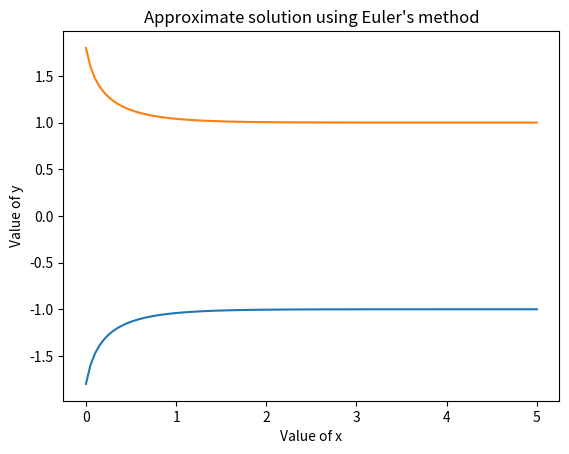

Write the Python code that produced this figure.
import numpy as np 
from matplotlib import pyplot as plt


def function(y):
	return y*(1-y**2)

def eulers(t0, y0, deltaT, s):
	currentS = 0
	y = y0
	while (currentS < s):
		y = deltaT*(y0*(1-y0**2))
		t0 = t0 + deltaT
		currentS =+ 1
		print ("t0 ", t0, "y ", y, "function ", function(y))

t0 = 0
y0 = -3
Y0 = 3
tf = 5
s = 101
deltaT = 0.05


x = np.linspace(t0, tf, s)
y = np.zeros([s])

for i in range(s):
	y0 += deltaT*(y0*(1-y0**2))
	y[i] = y0

X = np.linspace(t0, tf, s)
Y = np.zeros([s])
for i in range(s):
	Y0 += deltaT*(Y0*(1-Y0**2))
	Y[i] = Y0

for i in range(s):
	print(x[i],y[i])

plt.plot(x,y)
plt.plot(X,Y)
plt.xlabel("Value of x")
plt.ylabel("Value of y")
plt.title("Approximate solution using Euler's method")
plt.show()